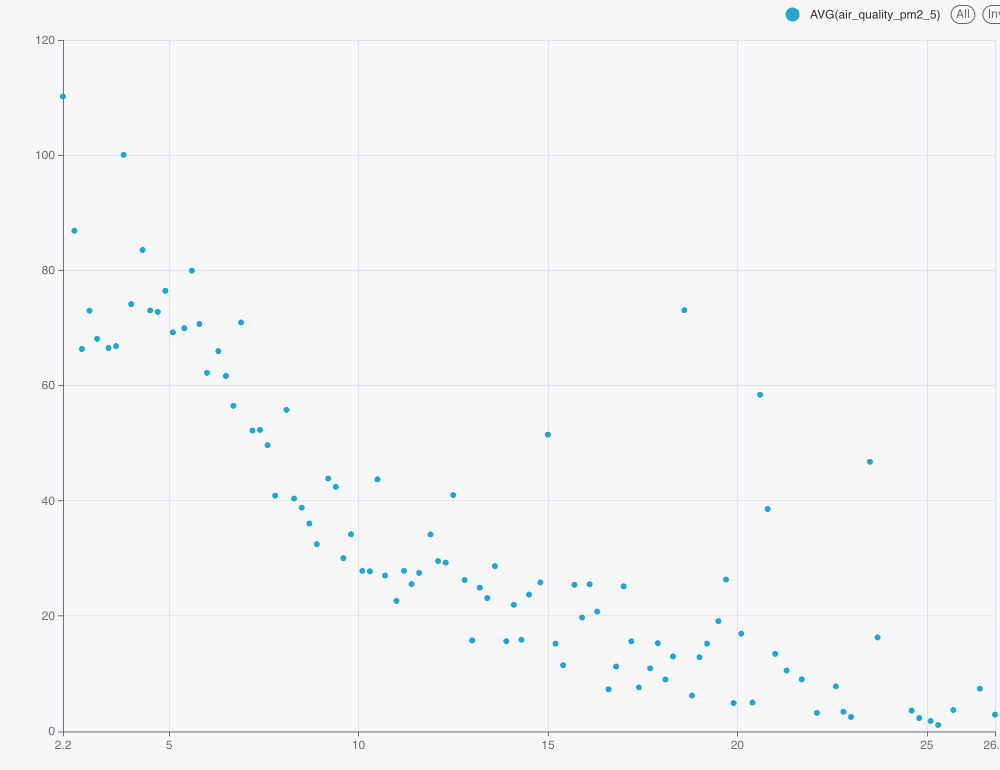

Values plotted in this chart, from the file beside it:
2.9, 33.4
2.9, 43.7
3.4, 20.8
5.6, 25.6
5.4, 15.7
9.8, 5.6
6.3, 2.9
8.3, 2.8
5.4, 4.3
6.9, 5.4
4.7, 5.3
6.3, 11.8
10.7, 6.5
2.9, 6.9
2.9, 9.5
3.6, 11.9
3.4, 13.0
3.4, 9.3
5.1, 12.0
3.6, 20.9
3.1, 18.9
2.2, 39.5
2.2, 44.6
4.7, 82.5
3.6, 62.6
2.2, 90.2
2.2, 112.8
2.2, 95.2
4.9, 28.2
3.8, 31.7
5.1, 66.2
2.2, 85.1
5.8, 112.8
5.4, 140.6
9.2, 103.9
2.2, 75.2
2.2, 119.0
3.1, 89.8
6.0, 91.2
2.2, 99.7
4.3, 96.8
5.4, 53.8
4.0, 69.0
2.2, 78.9
2.5, 35.4
9.2, 11.3
8.3, 25.4
3.6, 35.3
12.5, 14.1
15.4, 20.7
15.2, 26.3
10.1, 13.6
8.9, 5.3
13.4, 5.0
13.6, 11.6
4.5, 4.8
6.7, 24.5
7.2, 38.2
8.1, 22.8
4.3, 58.9
2.5, 101.8
... 34,700 more rows
